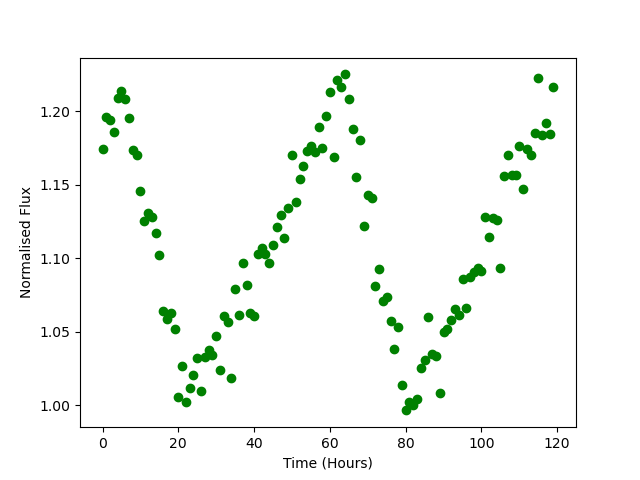

Source data for this figure (header and first rows):
Time, Flux
0.0, 1.175
1.0, 1.196
2.0, 1.194
3.0, 1.186
4.0, 1.209
5.0, 1.214
6.0, 1.208
7.0, 1.196
8.0, 1.174
9.0, 1.17
10.0, 1.146
11.0, 1.125
12.0, 1.131
13.0, 1.129
14.0, 1.117
15.0, 1.102
16.0, 1.064
17.0, 1.059
18.0, 1.063
19.0, 1.052
20.0, 1.005
21.0, 1.026
22.0, 1.002
23.0, 1.012
24.0, 1.021
25.0, 1.032
26.0, 1.01
27.0, 1.033
28.0, 1.038
29.0, 1.034
30.0, 1.047
31.0, 1.024
32.0, 1.061
33.0, 1.056
34.0, 1.019
35.0, 1.079
36.0, 1.061
37.0, 1.097
38.0, 1.082
39.0, 1.063
40.0, 1.061
41.0, 1.103
42.0, 1.107
43.0, 1.103
44.0, 1.097
45.0, 1.109
46.0, 1.121
47.0, 1.129
48.0, 1.114
49.0, 1.134
50.0, 1.171
51.0, 1.139
52.0, 1.154
53.0, 1.163
54.0, 1.173
55.0, 1.176
56.0, 1.173
57.0, 1.189
58.0, 1.175
59.0, 1.197
... 60 more rows
